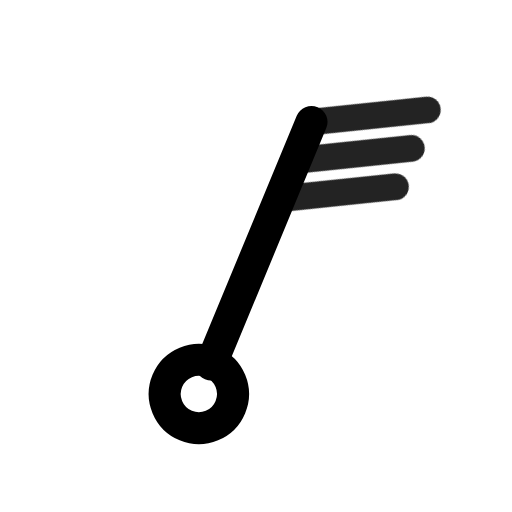
t = 0.00 s
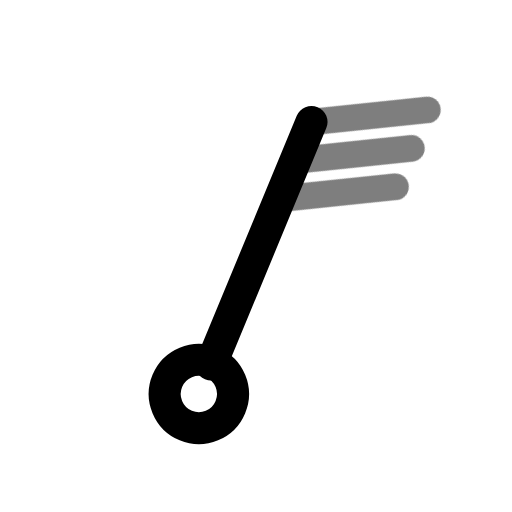
t = 0.49 s
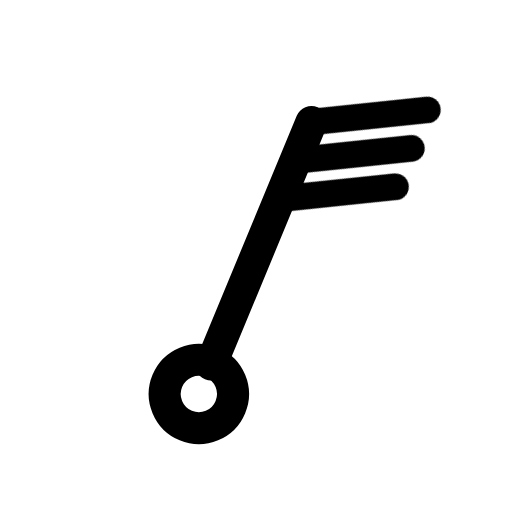
t = 0.90 s
t = 1.26 s: frame unchanged from t = 0.90 s, image omitted
t = 2.06 s: frame unchanged from t = 0.90 s, image omitted
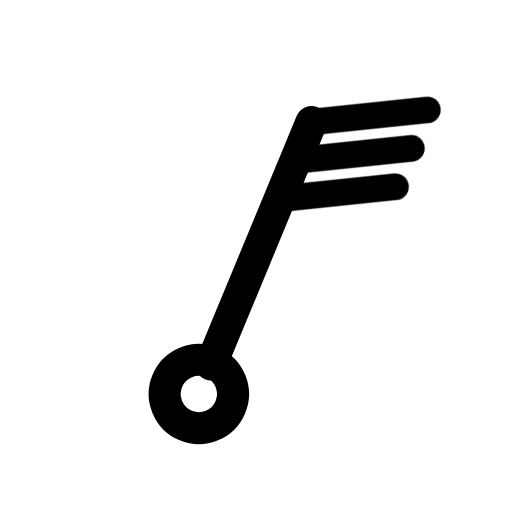
t = 2.45 s

The animated SVG that drew these frames (rendered in a browser with its animation timeline set to each time). Animation: 1 CSS @keyframes rule; one cycle of 2.85 s, repeats indefinitely.

<svg xmlns="http://www.w3.org/2000/svg" width="24" height="24" fill="none" stroke="currentColor" stroke-linecap="round" stroke-linejoin="round" stroke-width="2" viewBox="0 0 24 24">
    <!-- Generated by scripts/icon-expansion/generate.mjs -->
    <style>
        @media (prefers-reduced-motion: no-preference) {
            @keyframes ira-exp-pulse { 0%, 100% { opacity: 1; } 22% { opacity: .45; } 40% { opacity: 1; } }
            [data-ira-motion="wind-barb-nne-30kt"] { transform-box: fill-box; transform-origin: center; animation: ira-exp-pulse 2.65s ease-in-out -0.2s infinite; }
        }
    </style>
    <g transform="rotate(22.5 12 12)"><g stroke-width="1.5"><path d="M12 5.2V17.5"/><circle cx="12" cy="19" r="1.6"/></g></g>
    <g data-ira-motion="wind-barb-nne-30kt"><g transform="rotate(22.5 12 12)"><g stroke-width="1.25"><path d="M12 5.2l4.8 -2.6"/><path d="M12 7.15l4.8 -2.6"/><path d="M12 9.1l4.8 -2.6"/></g></g></g>
</svg>
